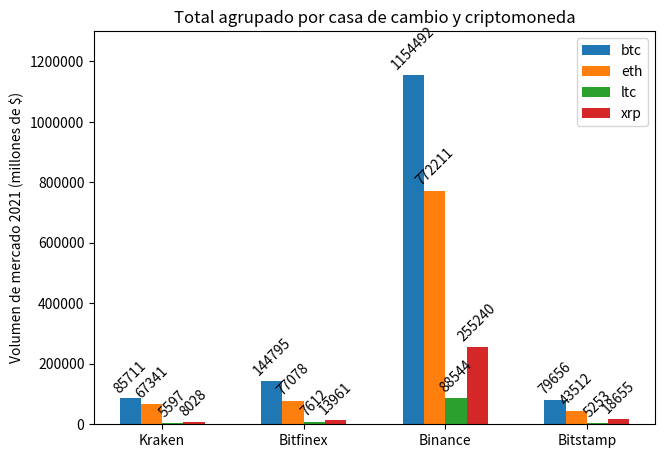

The matplotlib source for this figure:
#!/usr/bin/env python3

import matplotlib.pyplot as plt
import numpy as np


labels = ['Kraken', 'Bitfinex', 'Binance', 'Bitstamp']
btc_volume = [85711, 144795, 1154492, 79656]
eth_volume = [67341, 77078, 772211, 43512]
ltc_volume = [5597, 7612, 88544, 5253]
xrp_volume = [8028, 13961, 255240, 18655]

x = np.arange(len(labels))  # the label locations
width = 0.15  # the width of the bars

print(x)

fig, ax = plt.subplots()
rects1 = ax.bar(x - width*1.5, btc_volume, width, label='btc')
rects2 = ax.bar(x - width/2, eth_volume, width, label='eth')
rects3 = ax.bar(x + width/2, ltc_volume, width, label='ltc')
rects4 = ax.bar(x + width*1.5, xrp_volume, width, label='xrp')


# Add some text for labels, title and custom x-axis tick labels, etc.
ax.set_ylabel('Volumen de mercado 2021 (millones de $)')
ax.set_title('Total agrupado por casa de cambio y criptomoneda')
ax.set_xticks(x, labels)
ax.legend()

ax.bar_label(rects1, fmt='%d', padding=2, rotation=45)
ax.bar_label(rects2, fmt='%d', padding=2, rotation=45)
ax.bar_label(rects3, fmt='%d', padding=2, rotation=45)
ax.bar_label(rects4, fmt='%d', padding=2, rotation=45)

fig.tight_layout()
plt.ylim(0, 1300000)
plt.ticklabel_format(style='plain', axis="y")
plt.show()